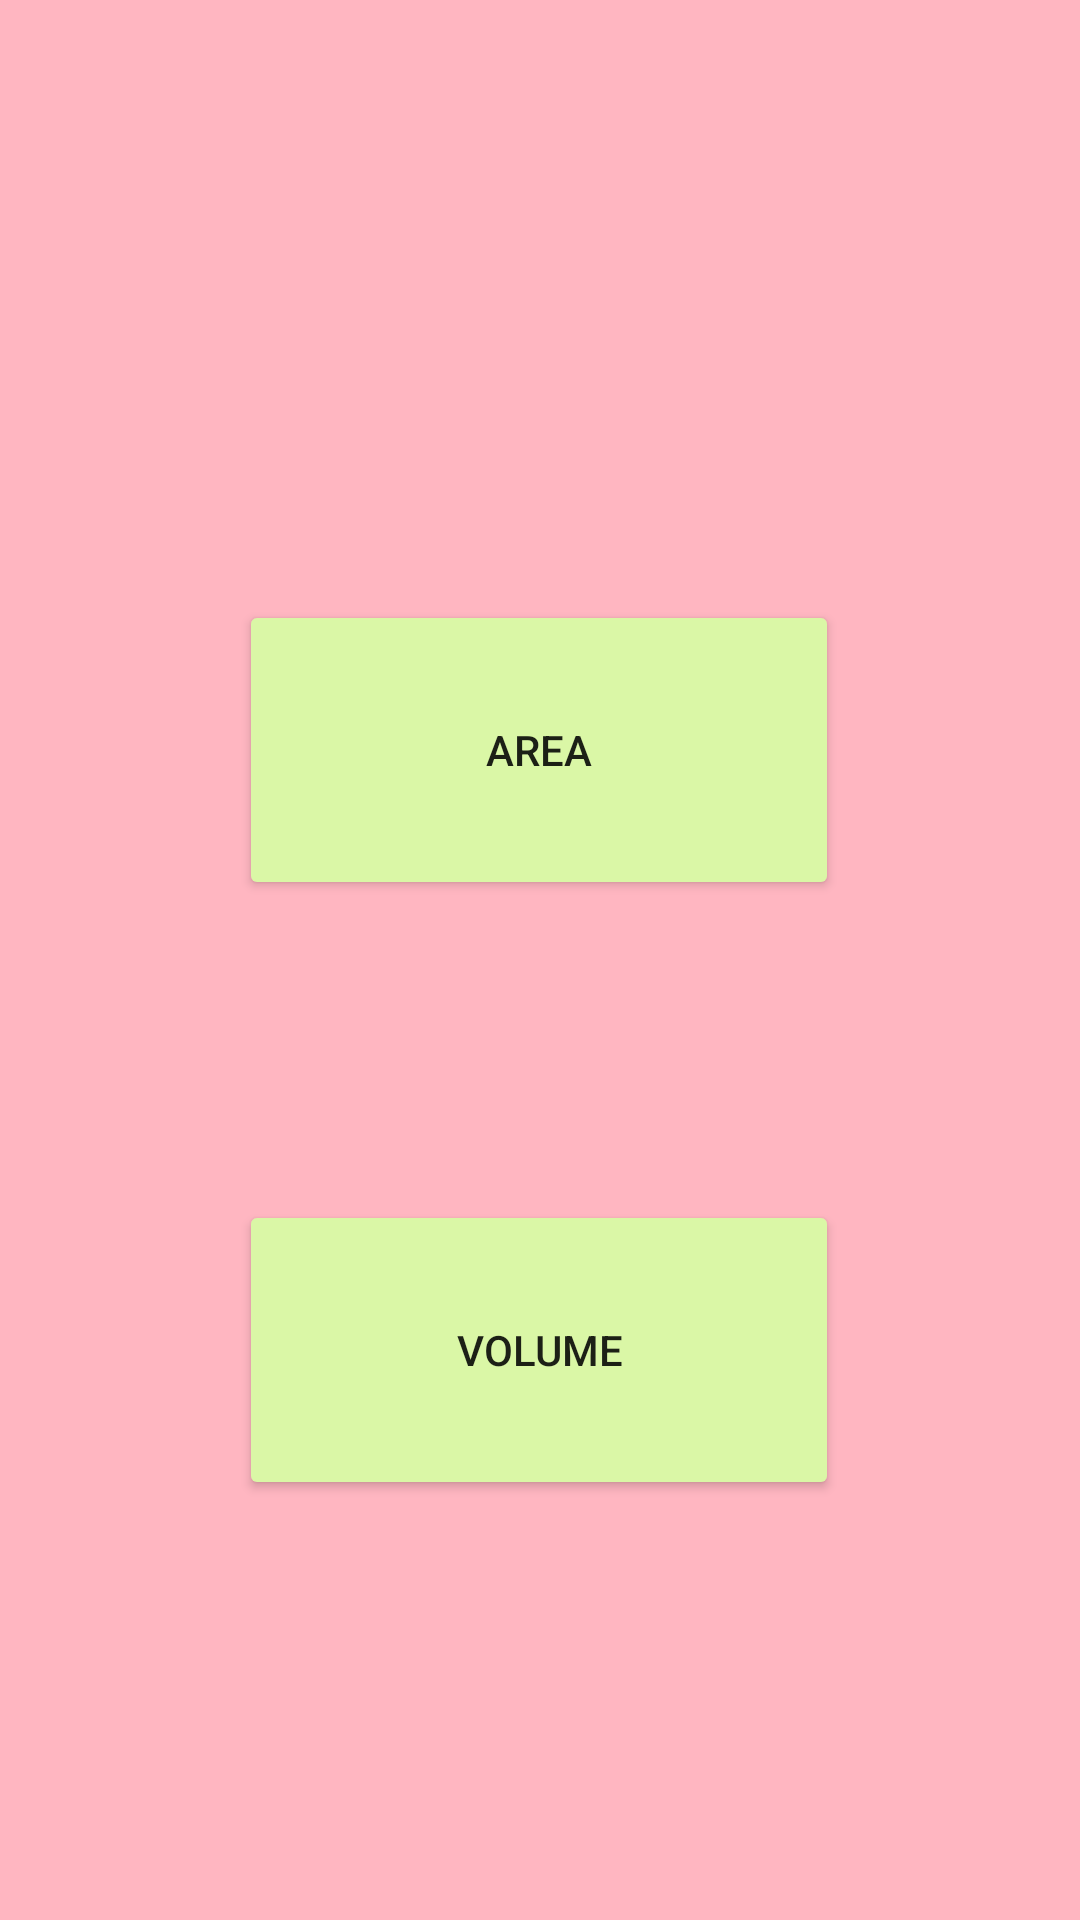

Produce the Android XML layout that renders to this screen, including the resource entries it uses.
<!-- AndroidManifest.xml: application theme Theme.Lim_PhysicsCalculator -->
<!-- res/layout/activity_main.xml -->
<?xml version="1.0" encoding="utf-8"?>
<androidx.constraintlayout.widget.ConstraintLayout xmlns:android="http://schemas.android.com/apk/res/android"
    xmlns:app="http://schemas.android.com/apk/res-auto"
    xmlns:tools="http://schemas.android.com/tools"
    android:layout_width="match_parent"
    android:layout_height="match_parent"
    android:background="#FFB6C1"
    tools:context="View.MainActivity">

    <Button
        android:id="@+id/areabtn"
        android:layout_width="200dp"
        android:layout_height="100dp"
        android:layout_marginTop="200dp"
        android:text="Area"
        app:backgroundTint="#DAF7A6"
        app:layout_constraintEnd_toEndOf="parent"
        app:layout_constraintHorizontal_bias="0.497"
        app:layout_constraintStart_toStartOf="parent"
        app:layout_constraintTop_toTopOf="parent" />

    <Button
        android:id="@+id/volumebtn"
        android:layout_width="200dp"
        android:layout_height="100dp"
        android:layout_marginTop="100dp"
        android:text="Volume"
        app:backgroundTint="#DAF7A6"
        app:layout_constraintEnd_toEndOf="@+id/areabtn"
        app:layout_constraintHorizontal_bias="0.0"
        app:layout_constraintStart_toStartOf="@+id/areabtn"
        app:layout_constraintTop_toBottomOf="@+id/areabtn" />

</androidx.constraintlayout.widget.ConstraintLayout>
<!-- resources referenced by this layout -->
<resources>
  <style name="Theme.Lim_PhysicsCalculator" parent="Theme.MaterialComponents.DayNight.NoActionBar">
          
          <item name="colorPrimary">@color/purple_500</item>
          <item name="colorPrimaryVariant">@color/purple_700</item>
          <item name="colorOnPrimary">@color/white</item>
          
          <item name="colorSecondary">@color/teal_200</item>
          <item name="colorSecondaryVariant">@color/teal_700</item>
          <item name="colorOnSecondary">@color/black</item>
          
          <item name="android:statusBarColor" tools:targetApi="l">?attr/colorPrimaryVariant</item>
          
      </style>
  <!-- not gathered from this repository: default colours our renderer supplied (Android Studio template values) -->
  <color name="purple_500">#FF6200EE</color>
  <color name="purple_700">#FF3700B3</color>
  <color name="teal_200">#FF03DAC5</color>
  <color name="teal_700">#FF018786</color>
  <color name="black">#FF000000</color>
  <color name="white">#FFFFFFFF</color>
</resources>
